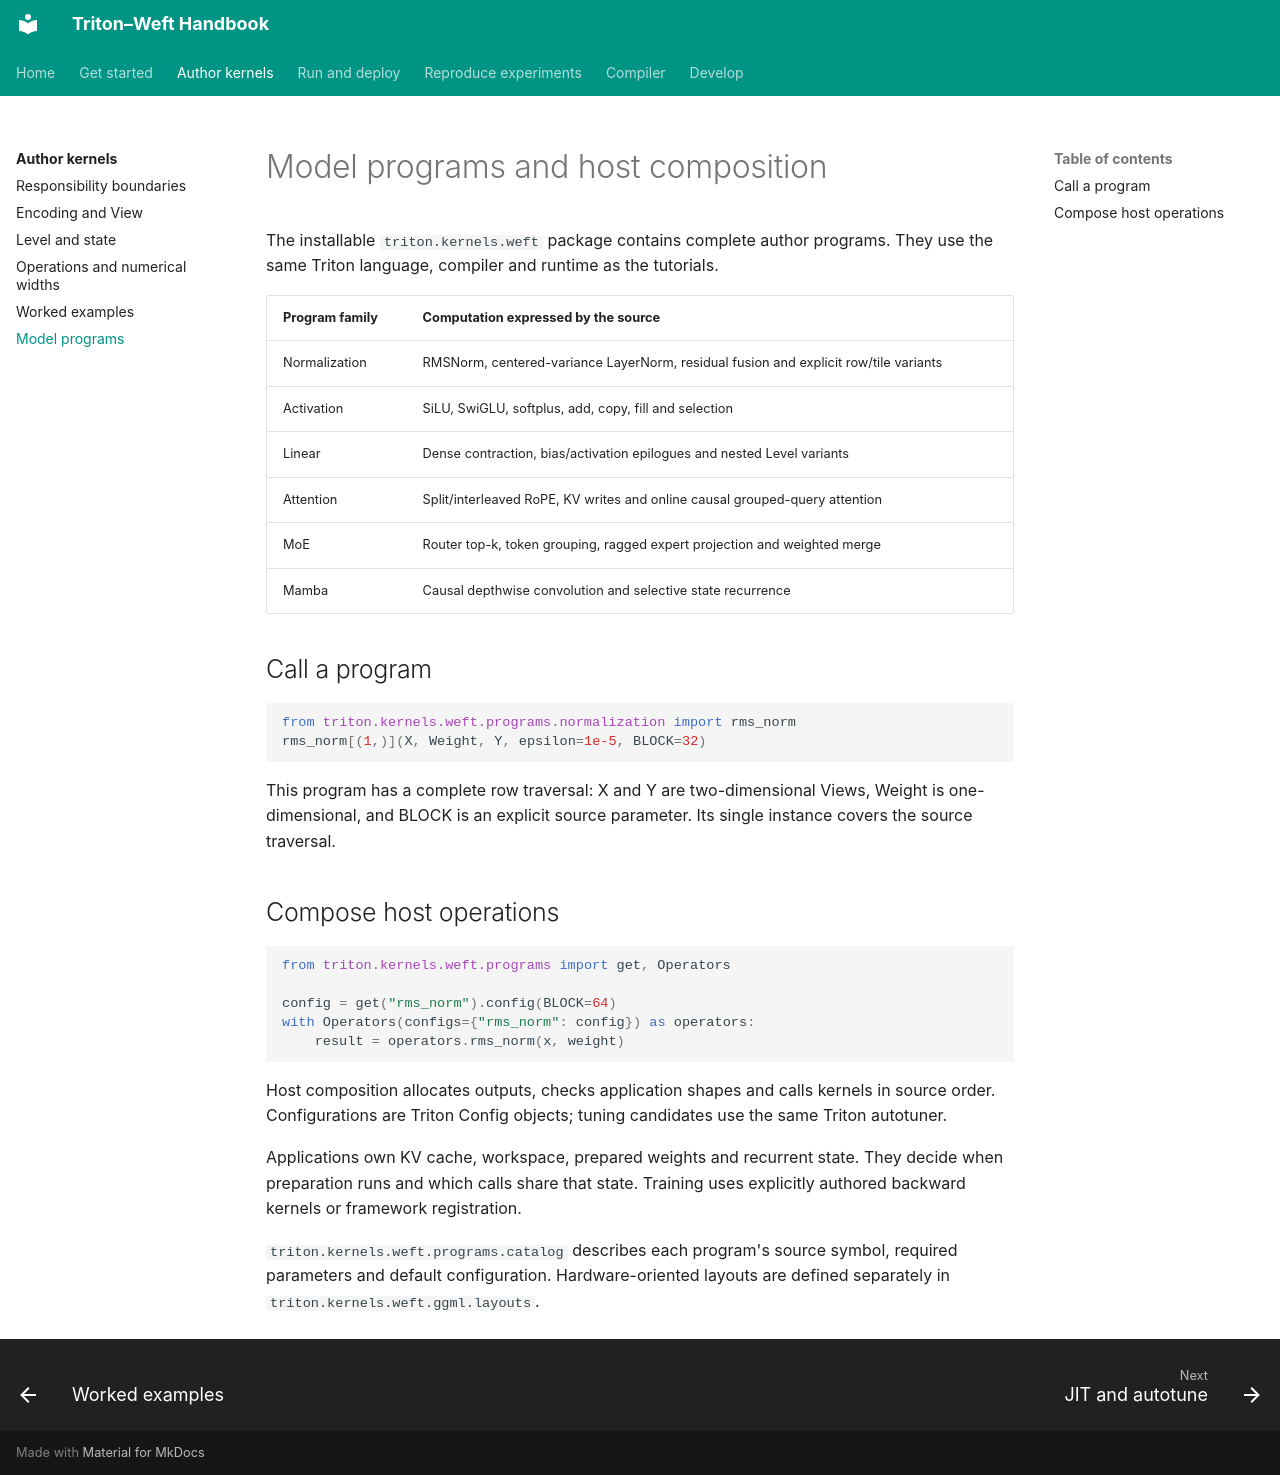

repository: Tianchen-ai/triton-weft · page: dsl/programs/index.html · generator: mkdocs

# Model programs and host composition

The installable `triton.kernels.weft` package contains complete author programs.
They use the same Triton language, compiler and runtime as the tutorials.

| Program family | Computation expressed by the source |
|---|---|
| Normalization | RMSNorm, centered-variance LayerNorm, residual fusion and explicit row/tile variants |
| Activation | SiLU, SwiGLU, softplus, add, copy, fill and selection |
| Linear | Dense contraction, bias/activation epilogues and nested Level variants |
| Attention | Split/interleaved RoPE, KV writes and online causal grouped-query attention |
| MoE | Router top-k, token grouping, ragged expert projection and weighted merge |
| Mamba | Causal depthwise convolution and selective state recurrence |

## Call a program

```python
from triton.kernels.weft.programs.normalization import rms_norm
rms_norm[(1,)](X, Weight, Y, epsilon=1e-5, BLOCK=32)
```

This program has a complete row traversal: X and Y are two-dimensional Views,
Weight is one-dimensional, and BLOCK is an explicit source parameter.
Its single instance covers the source traversal.

## Compose host operations

```python
from triton.kernels.weft.programs import get, Operators

config = get("rms_norm").config(BLOCK=64)
with Operators(configs={"rms_norm": config}) as operators:
    result = operators.rms_norm(x, weight)
```

Host composition allocates outputs, checks application shapes and calls kernels
in source order. Configurations are Triton Config objects; tuning candidates use
the same Triton autotuner.

Applications own KV cache, workspace, prepared weights and recurrent state.
They decide when preparation runs and which calls share that state.
Training uses explicitly authored backward kernels or framework registration.

`triton.kernels.weft.programs.catalog` describes each program's source symbol,
required parameters and default configuration. Hardware-oriented layouts are
defined separately in `triton.kernels.weft.ggml.layouts`.
